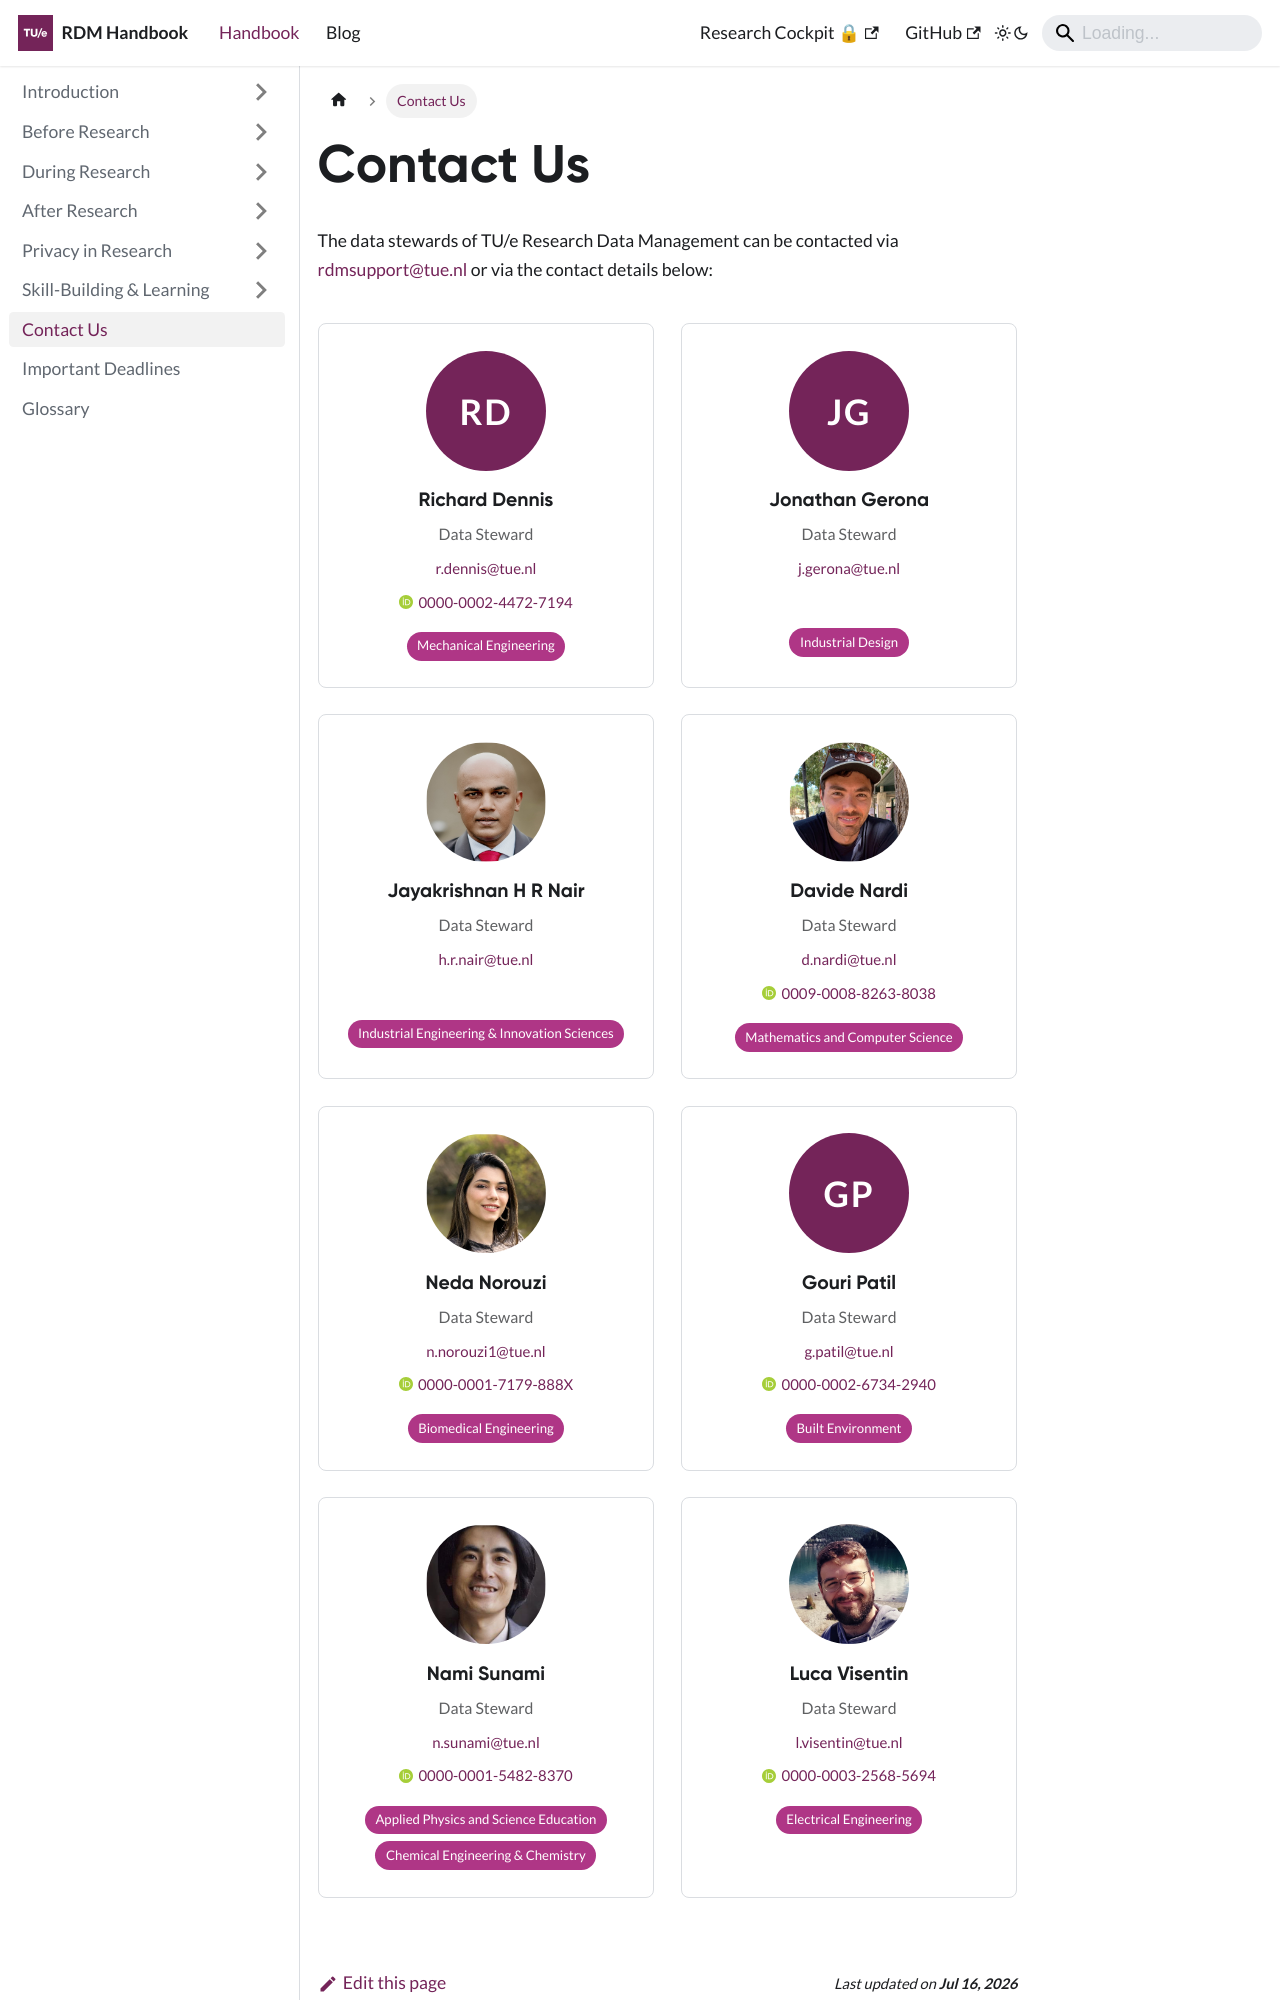

repository: tue-datastewards/research-data-management-handbook · page: docs/contact/index.html · generator: docusaurus

---
sidebar_position: 7
---

# Contact Us

The data stewards of TU/e Research Data Management can be contacted via rdmsupport@tue.nl or via the contact details below:

import DataStewardCards from "@site/src
